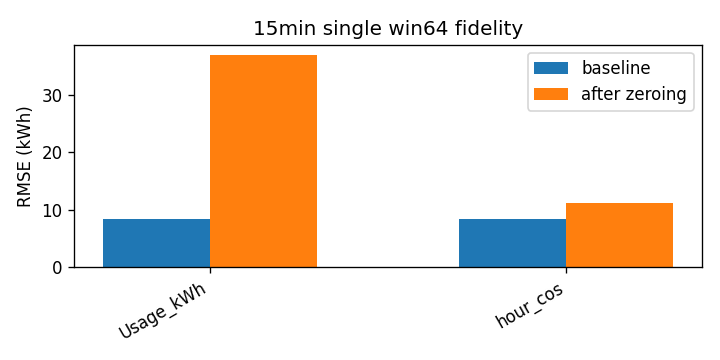

The file beside this chart, header and first rows:
attr, baseline_rmse, rmse_zero, delta
Usage_kWh, 8.406, 36.93, 28.53
hour_cos, 8.406, 11.11, 2.705
